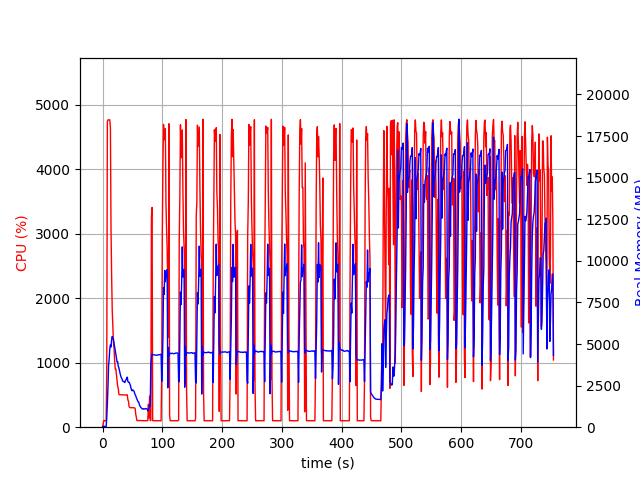

Source data for this figure (header and first rows):
elapsed_time, nproc, cpu, mem_real, mem_virtual
4.220008850097656e-05, 1, 0.0, 8.676, 2401
1.006, 1, 47.7, 48.61, 619.5
2.014, 1, 100.2, 48.61, 619.5
3.02, 1, 99.3, 48.61, 619.5
4.027, 1, 100.4, 48.61, 619.5
5.034, 1, 101.2, 45.61, 619.5
6.041, 1, 99.3, 45.61, 619.5
7.047, 1, 882.0, 583.4, 4556
8.058, 1, 4741, 1395, 5445
9.078, 1, 4765, 2422, 6549
10.1, 1, 4767, 3723, 8013
11.12, 1, 4766, 4114, 8477
12.14, 1, 4764, 4726, 9206
13.17, 1, 4645, 4947, 9510
14.18, 1, 3071, 4821, 9522
15.19, 1, 2352, 5252, 10126
16.2, 1, 1820, 5448, 10394
17.21, 1, 1548, 5319, 10394
18.21, 1, 1323, 5287, 10646
19.22, 1, 1234, 5044, 10678
20.23, 1, 1029, 4820, 10678
21.24, 1, 901.7, 4619, 10734
22.25, 1, 904.5, 4371, 10734
23.25, 1, 810.0, 4162, 10734
24.26, 1, 724.2, 3925, 10734
25.27, 1, 635.5, 3942, 10942
26.28, 1, 603.9, 3673, 10942
27.29, 1, 511.5, 3575, 11038
28.3, 1, 503.4, 3395, 11038
29.31, 1, 503.8, 3240, 11038
30.32, 1, 503.5, 3095, 11038
31.33, 1, 502.4, 2984, 11038
32.33, 1, 501.5, 2923, 11038
33.34, 1, 502.2, 2806, 11038
34.35, 1, 500.4, 2749, 11038
35.36, 1, 500.8, 2744, 11038
36.37, 1, 501.4, 2717, 11038
37.38, 1, 500.0, 2685, 11038
38.39, 1, 499.4, 2816, 11038
39.4, 1, 502.4, 2850, 11198
40.41, 1, 500.1, 2951, 11198
41.42, 1, 500.4, 3008, 11198
42.43, 1, 422.1, 2739, 11198
43.44, 1, 401.5, 2705, 11198
44.45, 1, 319.2, 2706, 11198
45.46, 1, 304.3, 2610, 11198
46.47, 1, 303.9, 2533, 11198
47.48, 1, 305.1, 2369, 11198
48.48, 1, 304.2, 2237, 11198
49.49, 1, 302.2, 2189, 11198
50.5, 1, 303.0, 2240, 11198
51.51, 1, 301.3, 2210, 11198
52.52, 1, 300.1, 2175, 11198
53.53, 1, 300.2, 2061, 11198
54.54, 1, 292.3, 1954, 11198
55.55, 1, 202.1, 1888, 11198
56.56, 1, 153.4, 1766, 11198
57.57, 1, 103.0, 1687, 11198
58.58, 1, 103.0, 1621, 11198
59.59, 1, 104.0, 1522, 11198
... 686 more rows
